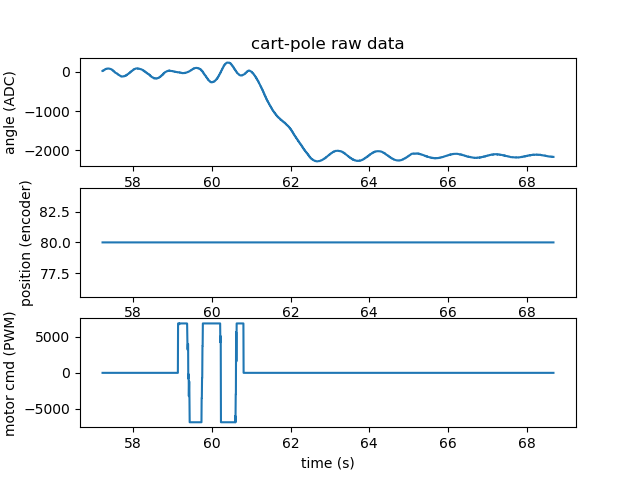

Values plotted in this chart, from the file beside it:
time, deltaTimeMs, angle, position, angleTarget, angleErr, positionTarget, positionErr, angleCmd, positionCmd, motorCmd, actualMotorCmd
57.22, 10, 3146, 80, 3129, 17.0, 0, 80.0, -6200, 1600, -4600, 0
57.22, 0.9975, 3152, 80, 3129, 17.0, 0, 80.0, -6200, 1600, -4600, 0
57.23, 4.144, 3157, 80, 3129, 28.0, 0, 80.0, -16509, 1600, -6839, 0
57.23, 4.873, 3158, 80, 3129, 28.0, 0, 80.0, -16509, 1600, -6839, 0
57.24, 5.104, 3158, 80, 3129, 29.0, 0, 80.0, -11992, 1600, -6839, 0
57.24, 5.362, 3159, 80, 3129, 30.0, 0, 80.0, -12373, 1600, -6839, 0
57.25, 4.598, 3169, 80, 3129, 30.0, 0, 80.0, -12373, 1600, -6839, 0
57.25, 5.194, 3168, 80, 3129, 39.0, 0, 80.0, -19066, 1600, -6839, 0
57.26, 4.784, 3175, 80, 3129, 39.0, 0, 80.0, -19066, 1600, -6839, 0
57.26, 5.002, 3172, 80, 3129, 43.0, 0, 80.0, -18799, 1600, -6839, 0
57.27, 5.626, 3178, 80, 3129, 49.0, 0, 80.0, -21733, 1600, -6839, 0
57.27, 4.498, 3179, 80, 3129, 49.0, 0, 80.0, -21733, 1600, -6839, 0
57.28, 5.081, 3183, 80, 3129, 54.0, 0, 80.0, -23568, 1600, -6839, 0
57.28, 4.89, 3187, 80, 3129, 54.0, 0, 80.0, -23568, 1600, -6839, 0
57.29, 5.034, 3185, 80, 3129, 56.0, 0, 80.0, -23195, 1600, -6839, 0
57.29, 5.005, 3192, 80, 3129, 63.0, 0, 80.0, -27997, 1600, -6839, 0
57.3, 4.921, 3194, 80, 3129, 63.0, 0, 80.0, -27997, 1600, -6839, 0
57.3, 5.031, 3198, 80, 3129, 69.0, 0, 80.0, -29985, 1600, -6839, 0
57.31, 4.943, 3199, 80, 3129, 69.0, 0, 80.0, -29985, 1600, -6839, 0
57.31, 5.148, 3203, 80, 3129, 74.0, 0, 80.0, -31543, 1600, -6839, 0
57.32, 4.986, 3205, 80, 3129, 74.0, 0, 80.0, -31543, 1600, -6839, 0
57.32, 5.02, 3202, 80, 3129, 73.0, 0, 80.0, -28802, 1600, -6839, 0
57.33, 4.953, 3207, 80, 3129, 73.0, 0, 80.0, -28802, 1600, -6839, 0
57.33, 5.084, 3203, 80, 3129, 74.0, 0, 80.0, -29993, 1600, -6839, 0
57.34, 4.966, 3207, 80, 3129, 74.0, 0, 80.0, -29993, 1600, -6839, 0
57.34, 4.987, 3209, 80, 3129, 80.0, 0, 80.0, -34406, 1600, -6839, 0
57.35, 5.095, 3210, 80, 3129, 81.0, 0, 80.0, -32793, 1600, -6839, 0
57.35, 5.181, 3209, 80, 3129, 80.0, 0, 80.0, -31614, 1600, -6839, 0
57.36, 4.704, 3212, 80, 3129, 80.0, 0, 80.0, -31614, 1600, -6839, 0
57.36, 4.966, 3211, 80, 3129, 82.0, 0, 80.0, -33605, 1600, -6839, 0
57.37, 5.392, 3209, 80, 3129, 80.0, 0, 80.0, -31258, 1600, -6839, 0
57.37, 4.653, 3211, 80, 3129, 80.0, 0, 80.0, -31258, 1600, -6839, 0
57.38, 5.02, 3211, 80, 3129, 82.0, 0, 80.0, -33597, 1600, -6839, 0
57.38, 5.016, 3210, 80, 3129, 81.0, 0, 80.0, -32001, 1600, -6839, 0
57.39, 5.023, 3206, 80, 3129, 77.0, 0, 80.0, -29207, 1600, -6839, 0
57.39, 4.974, 3212, 80, 3129, 77.0, 0, 80.0, -29207, 1600, -6839, 0
57.4, 4.963, 3203, 80, 3129, 74.0, 0, 80.0, -28391, 1600, -6839, 0
57.4, 4.988, 3203, 80, 3129, 74.0, 0, 80.0, -28391, 1600, -6839, 0
57.41, 4.985, 3203, 80, 3129, 74.0, 0, 80.0, -29600, 1600, -6839, 0
57.41, 5.222, 3200, 80, 3129, 71.0, 0, 80.0, -27251, 1600, -6839, 0
57.42, 4.752, 3204, 80, 3129, 71.0, 0, 80.0, -27251, 1600, -6839, 0
57.42, 4.986, 3199, 80, 3129, 70.0, 0, 80.0, -27599, 1600, -6839, 0
57.43, 4.987, 3198, 80, 3129, 70.0, 0, 80.0, -27599, 1600, -6839, 0
57.43, 5.011, 3193, 80, 3129, 64.0, 0, 80.0, -23205, 1600, -6839, 0
57.44, 4.963, 3196, 80, 3129, 64.0, 0, 80.0, -23205, 1600, -6839, 0
57.44, 4.986, 3189, 80, 3129, 60.0, 0, 80.0, -22395, 1600, -6839, 0
57.45, 5.2, 3187, 80, 3129, 58.0, 0, 80.0, -22431, 1600, -6839, 0
57.45, 5.494, 3184, 80, 3129, 55.0, 0, 80.0, -20908, 1600, -6839, 0
57.46, 4.363, 3182, 80, 3129, 55.0, 0, 80.0, -20908, 1600, -6839, 0
57.46, 5.074, 3181, 80, 3129, 52.0, 0, 80.0, -19617, 1600, -6839, 0
57.47, 5.825, 3174, 80, 3129, 45.0, 0, 80.0, -15597, 1600, -6839, 0
57.47, 3.975, 3168, 80, 3129, 45.0, 0, 80.0, -15597, 1600, -6839, 0
57.48, 5.26, 3163, 80, 3129, 34.0, 0, 80.0, -9417, 1600, -6839, 0
57.48, 4.841, 3161, 80, 3129, 34.0, 0, 80.0, -9417, 1600, -6839, 0
57.49, 4.987, 3160, 80, 3129, 31.0, 0, 80.0, -11197, 1600, -6839, 0
57.49, 5.109, 3151, 80, 3129, 22.0, 0, 80.0, -5277, 1600, -3677, 0
57.5, 4.956, 3153, 80, 3129, 22.0, 0, 80.0, -5277, 1600, -3677, 0
57.5, 4.987, 3142, 80, 3129, 13.0, 0, 80.0, -1591, 1600, 9, 0
57.51, 6.12, 3142, 80, 3129, 13.0, 0, 80.0, -5200, 1600, -3600, 0
57.51, 4.343, 3131, 80, 3129, 13.0, 0, 80.0, -5200, 1600, -3600, 0
... 2,235 more rows
